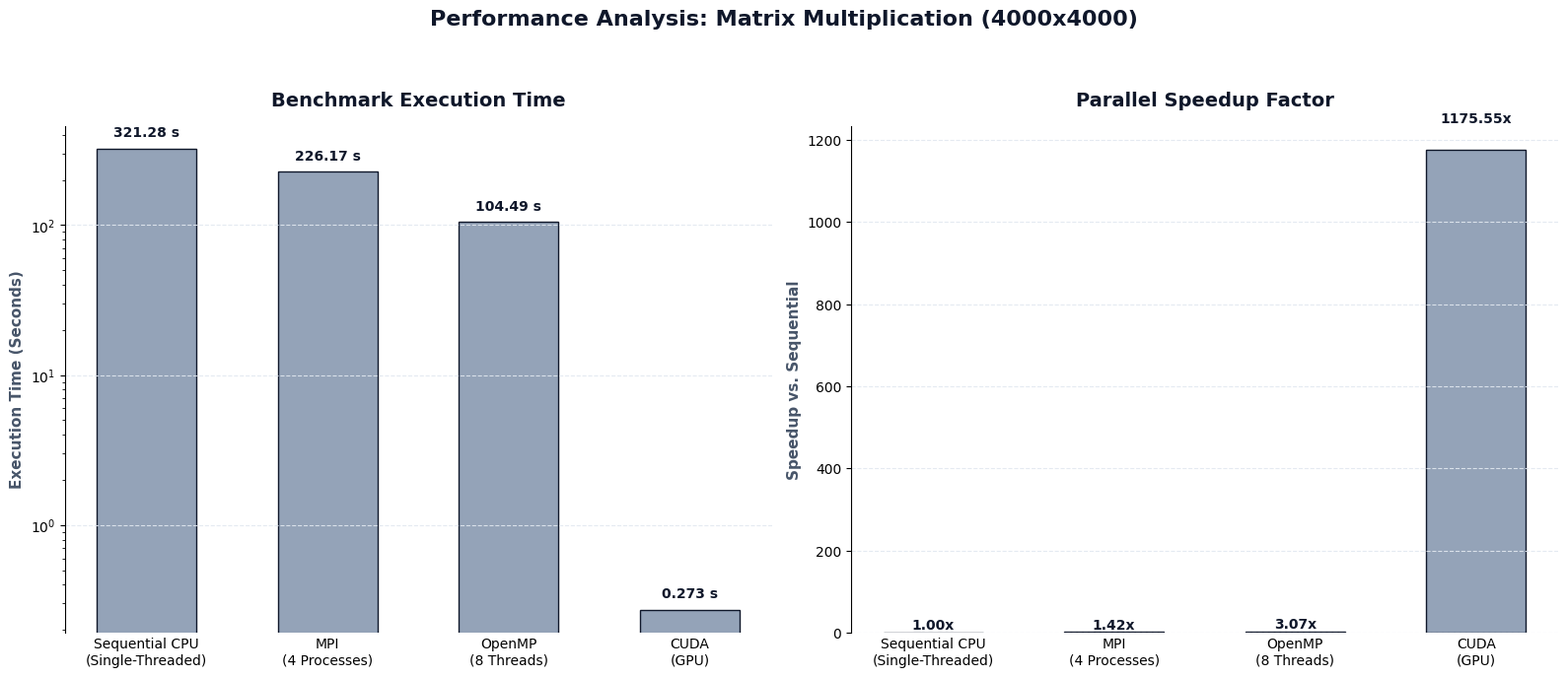
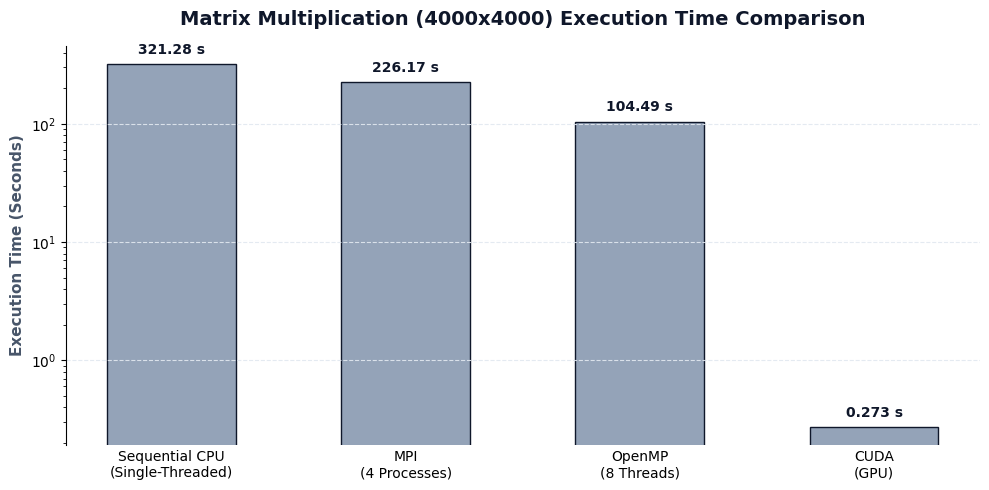
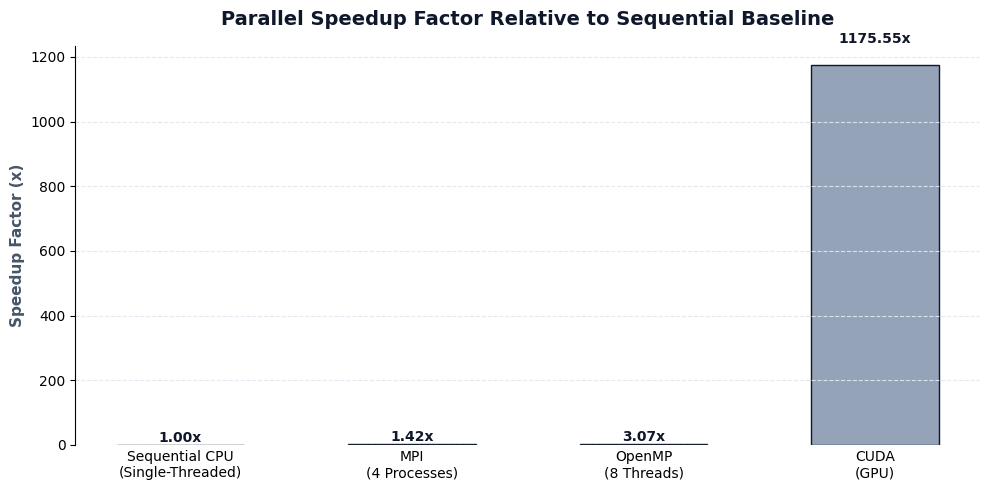

These charts were generated, in order, by the following Python code:
import os
import matplotlib.pyplot as plt

# Output directories
os.makedirs('results/mpi/performance', exist_ok=True)
os.makedirs('results/sequential/performance', exist_ok=True)

plt.rcParams['font.family'] = 'sans-serif'
plt.rcParams['font.sans-serif'] = ['Segoe UI', 'Arial']

# Benchmark results
models = [
    'Sequential CPU\n(Single-Threaded)',
    'MPI\n(4 Processes)',
    'OpenMP\n(8 Threads)',
    'CUDA\n(GPU)'
]

times = [
    321.28,
    226.17,
    104.49,
    0.273303
]

# Speedup relative to Sequential CPU
baseline = times[0]
speedups = [baseline / time for time in times]

# Neutral colors for all implementations
colors = ['#94A3B8', '#94A3B8', '#94A3B8', '#94A3B8']


# 1. Combined Performance Chart
fig, (ax1, ax2) = plt.subplots(
    1, 2,
    figsize=(16, 6.5),
    facecolor='#FFFFFF'
)

bars1 = ax1.bar(
    models,
    times,
    color=colors,
    width=0.55,
    edgecolor='#0F172A',
    linewidth=1
)

ax1.set_title(
    'Benchmark Execution Time',
    fontsize=14,
    fontweight='bold',
    color='#0F172A',
    pad=15
)

ax1.set_ylabel(
    'Execution Time (Seconds)',
    fontsize=11,
    fontweight='bold',
    color='#475569'
)

ax1.set_yscale('log')
ax1.grid(
    True,
    axis='y',
    linestyle='--',
    color='#E2E8F0',
    alpha=0.9
)

ax1.spines['top'].set_visible(False)
ax1.spines['right'].set_visible(False)
ax1.spines['bottom'].set_visible(False)
ax1.tick_params(axis='x', length=0)

for bar, time in zip(bars1, times):
    height = bar.get_height()
    label = f'{time:.3f} s' if time < 1 else f'{time:.2f} s'

    ax1.text(
        bar.get_x() + bar.get_width() / 2.0,
        height * 1.15,
        label,
        ha='center',
        va='bottom',
        fontsize=10,
        fontweight='bold',
        color='#0F172A'
    )


bars2 = ax2.bar(
    models,
    speedups,
    color=colors,
    width=0.55,
    edgecolor='#0F172A',
    linewidth=1
)

ax2.set_title(
    'Parallel Speedup Factor',
    fontsize=14,
    fontweight='bold',
    color='#0F172A',
    pad=15
)

ax2.set_ylabel(
    'Speedup vs. Sequential',
    fontsize=11,
    fontweight='bold',
    color='#475569'
)

ax2.grid(
    True,
    axis='y',
    linestyle='--',
    color='#E2E8F0',
    alpha=0.9
)

ax2.spines['top'].set_visible(False)
ax2.spines['right'].set_visible(False)
ax2.spines['bottom'].set_visible(False)
ax2.tick_params(axis='x', length=0)

for bar, speedup in zip(bars2, speedups):
    height = bar.get_height()

    ax2.text(
        bar.get_x() + bar.get_width() / 2.0,
        height * 1.05,
        f'{speedup:.2f}x',
        ha='center',
        va='bottom',
        fontsize=10,
        fontweight='bold',
        color='#0F172A'
    )

plt.suptitle(
    'Performance Analysis: Matrix Multiplication (4000x4000)',
    fontsize=16,
    fontweight='bold',
    color='#0F172A',
    y=1.05
)

plt.tight_layout()

plt.savefig(
    'results/mpi/performance/performance_comparison_charts.png',
    dpi=300,
    bbox_inches='tight',
    facecolor='#FFFFFF'
)

plt.close()


# 2. Standalone Execution Time Chart
fig, ax = plt.subplots(
    figsize=(10, 5),
    facecolor='#FFFFFF'
)

bars = ax.bar(
    models,
    times,
    color=colors,
    width=0.55,
    edgecolor='#0F172A',
    linewidth=1
)

ax.set_title(
    'Matrix Multiplication (4000x4000) Execution Time Comparison',
    fontsize=14,
    fontweight='bold',
    color='#0F172A',
    pad=15
)

ax.set_ylabel(
    'Execution Time (Seconds)',
    fontsize=11,
    fontweight='bold',
    color='#475569'
)

ax.set_yscale('log')

ax.grid(
    True,
    axis='y',
    linestyle='--',
    color='#E2E8F0',
    alpha=0.9
)

ax.spines['top'].set_visible(False)
ax.spines['right'].set_visible(False)
ax.spines['bottom'].set_visible(False)
ax.tick_params(axis='x', length=0)

for bar, time in zip(bars, times):
    height = bar.get_height()
    label = f'{time:.3f} s' if time < 1 else f'{time:.2f} s'

    ax.text(
        bar.get_x() + bar.get_width() / 2.0,
        height * 1.15,
        label,
        ha='center',
        va='bottom',
        fontsize=10,
        fontweight='bold',
        color='#0F172A'
    )

plt.tight_layout()

plt.savefig(
    'results/sequential/performance/execution_time_chart.png',
    dpi=300,
    bbox_inches='tight',
    facecolor='#FFFFFF'
)

plt.close()


# 3. Standalone Speedup Chart
fig, ax = plt.subplots(
    figsize=(10, 5),
    facecolor='#FFFFFF'
)

bars = ax.bar(
    models,
    speedups,
    color=colors,
    width=0.55,
    edgecolor='#0F172A',
    linewidth=1
)

ax.set_title(
    'Parallel Speedup Factor Relative to Sequential Baseline',
    fontsize=14,
    fontweight='bold',
    color='#0F172A',
    pad=15
)

ax.set_ylabel(
    'Speedup Factor (x)',
    fontsize=11,
    fontweight='bold',
    color='#475569'
)

ax.grid(
    True,
    axis='y',
    linestyle='--',
    color='#E2E8F0',
    alpha=0.9
)

ax.spines['top'].set_visible(False)
ax.spines['right'].set_visible(False)
ax.spines['bottom'].set_visible(False)
ax.tick_params(axis='x', length=0)

for bar, speedup in zip(bars, speedups):
    height = bar.get_height()

    ax.text(
        bar.get_x() + bar.get_width() / 2.0,
        height * 1.05,
        f'{speedup:.2f}x',
        ha='center',
        va='bottom',
        fontsize=10,
        fontweight='bold',
        color='#0F172A'
    )

plt.tight_layout()

plt.savefig(
    'results/mpi/performance/speedup_chart.png',
    dpi=300,
    bbox_inches='tight',
    facecolor='#FFFFFF'
)

plt.close()

print('Performance charts generated successfully.')
